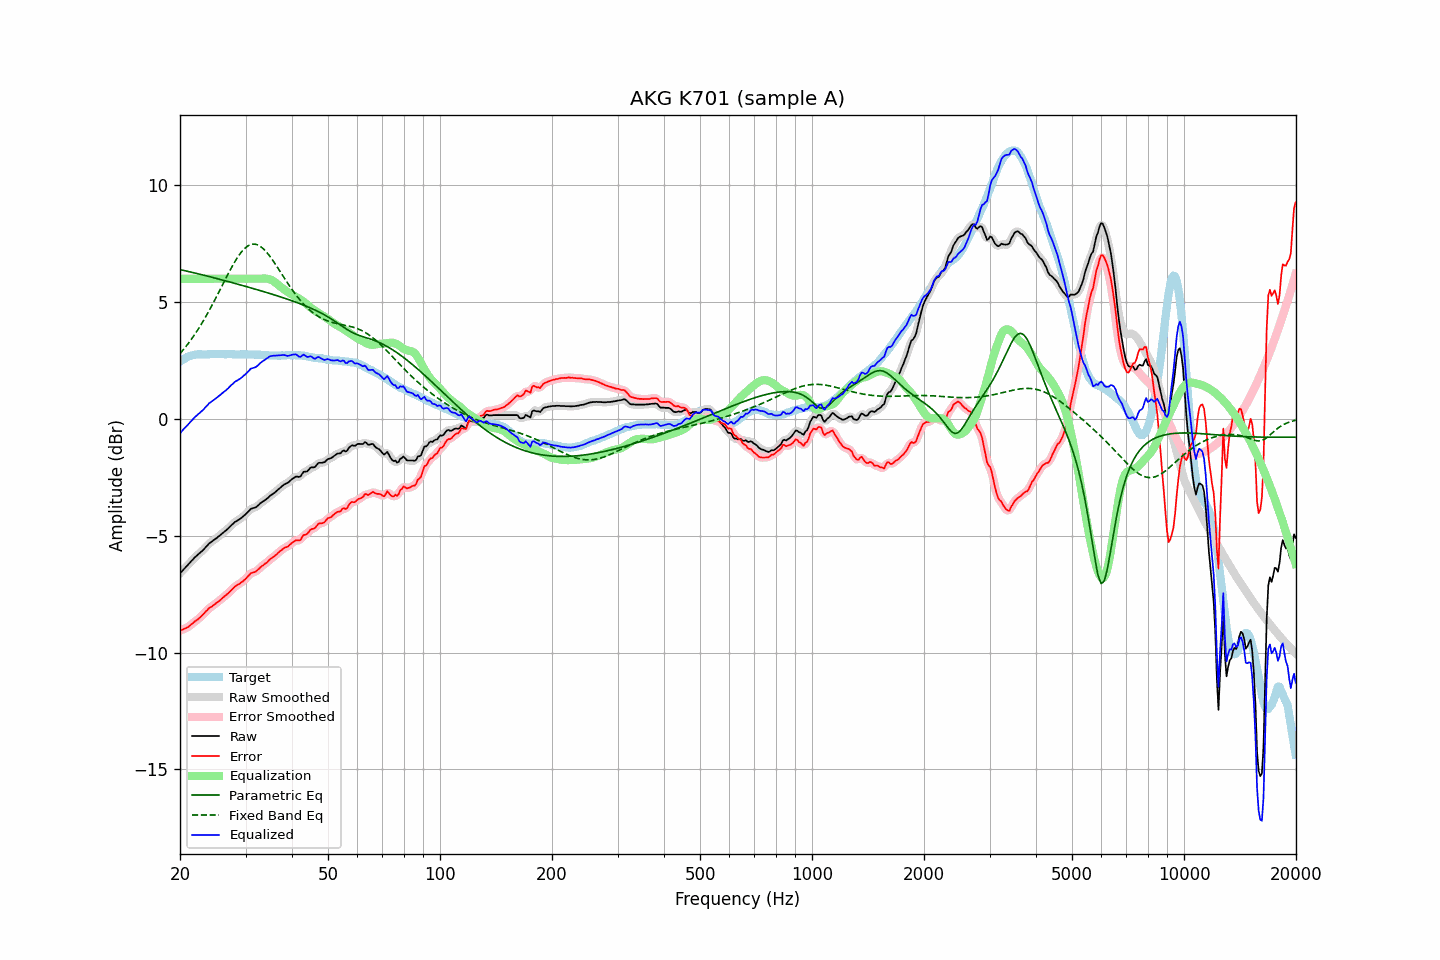

Data behind this chart, as committed beside it:
frequency, raw, error, smoothed, error_smoothed, equalization, parametric_eq, fixed_band_eq, equalized_raw, equalized_smoothed, target
20.00, -6.61, -9.06, -6.61, -9.06, 6.00, 6.39, 2.79, -0.61, -0.61, 2.45
20.20, -6.54, -9.04, -6.53, -9.03, 6.00, 6.38, 2.87, -0.54, -0.53, 2.50
20.40, -6.46, -9.01, -6.46, -9.01, 6.00, 6.36, 2.95, -0.46, -0.46, 2.55
20.61, -6.39, -8.97, -6.39, -8.98, 6.00, 6.35, 3.04, -0.39, -0.39, 2.58
20.81, -6.32, -8.95, -6.31, -8.94, 6.00, 6.33, 3.13, -0.32, -0.31, 2.63
21.02, -6.24, -8.91, -6.24, -8.90, 6.00, 6.31, 3.22, -0.24, -0.24, 2.67
21.23, -6.17, -8.86, -6.16, -8.86, 6.00, 6.30, 3.31, -0.17, -0.16, 2.69
21.44, -6.09, -8.79, -6.09, -8.80, 6.00, 6.28, 3.40, -0.09, -0.09, 2.71
21.66, -6.02, -8.75, -6.01, -8.74, 6.00, 6.26, 3.50, -0.02, -0.01, 2.73
21.87, -5.94, -8.67, -5.94, -8.68, 6.00, 6.25, 3.60, 0.06, 0.06, 2.74
22.09, -5.88, -8.63, -5.88, -8.63, 6.00, 6.23, 3.70, 0.12, 0.12, 2.76
22.31, -5.82, -8.58, -5.81, -8.58, 6.00, 6.22, 3.81, 0.18, 0.19, 2.77
22.54, -5.76, -8.52, -5.76, -8.53, 6.00, 6.20, 3.91, 0.24, 0.24, 2.77
22.76, -5.70, -8.46, -5.70, -8.46, 6.00, 6.18, 4.03, 0.30, 0.30, 2.77
22.99, -5.64, -8.39, -5.63, -8.39, 6.00, 6.16, 4.14, 0.36, 0.37, 2.76
23.22, -5.57, -8.32, -5.57, -8.32, 6.00, 6.15, 4.26, 0.43, 0.43, 2.76
23.45, -5.49, -8.24, -5.49, -8.25, 6.00, 6.13, 4.37, 0.51, 0.51, 2.76
23.69, -5.42, -8.18, -5.41, -8.17, 6.00, 6.11, 4.50, 0.58, 0.59, 2.76
23.92, -5.34, -8.10, -5.34, -8.11, 6.00, 6.10, 4.62, 0.66, 0.66, 2.76
24.16, -5.29, -8.06, -5.29, -8.06, 6.00, 6.08, 4.75, 0.71, 0.71, 2.77
24.40, -5.24, -8.02, -5.23, -8.01, 6.00, 6.06, 4.87, 0.76, 0.77, 2.78
24.65, -5.19, -7.96, -5.19, -7.96, 6.00, 6.04, 5.01, 0.81, 0.81, 2.77
24.89, -5.14, -7.91, -5.14, -7.91, 6.00, 6.02, 5.14, 0.86, 0.86, 2.77
25.14, -5.09, -7.86, -5.08, -7.86, 6.00, 6.01, 5.27, 0.91, 0.92, 2.77
25.39, -5.03, -7.81, -5.03, -7.81, 6.00, 5.99, 5.41, 0.97, 0.97, 2.78
25.65, -4.98, -7.76, -4.97, -7.75, 6.00, 5.97, 5.54, 1.02, 1.03, 2.78
25.91, -4.92, -7.69, -4.92, -7.69, 6.00, 5.95, 5.68, 1.08, 1.08, 2.77
26.16, -4.86, -7.63, -4.86, -7.63, 6.00, 5.93, 5.81, 1.14, 1.14, 2.77
26.43, -4.81, -7.58, -4.80, -7.57, 6.00, 5.92, 5.95, 1.19, 1.20, 2.77
26.69, -4.75, -7.52, -4.75, -7.52, 6.00, 5.90, 6.08, 1.25, 1.25, 2.77
26.96, -4.69, -7.47, -4.68, -7.46, 6.00, 5.88, 6.22, 1.31, 1.32, 2.78
27.23, -4.62, -7.40, -4.62, -7.39, 6.00, 5.86, 6.35, 1.38, 1.38, 2.78
27.50, -4.55, -7.32, -4.55, -7.32, 6.00, 5.84, 6.48, 1.45, 1.45, 2.78
27.77, -4.49, -7.25, -4.48, -7.25, 6.00, 5.82, 6.60, 1.51, 1.52, 2.77
28.05, -4.42, -7.18, -4.42, -7.19, 6.00, 5.80, 6.72, 1.58, 1.58, 2.77
28.33, -4.38, -7.13, -4.38, -7.14, 6.00, 5.79, 6.83, 1.62, 1.62, 2.75
28.62, -4.34, -7.09, -4.34, -7.09, 6.00, 5.77, 6.94, 1.66, 1.66, 2.75
28.90, -4.30, -7.06, -4.29, -7.05, 6.00, 5.75, 7.03, 1.70, 1.71, 2.76
29.19, -4.25, -7.00, -4.24, -7.00, 6.00, 5.73, 7.13, 1.75, 1.76, 2.75
29.48, -4.19, -6.96, -4.19, -6.95, 6.00, 5.71, 7.21, 1.81, 1.81, 2.77
29.78, -4.13, -6.89, -4.13, -6.89, 6.00, 5.69, 7.28, 1.87, 1.87, 2.76
30.08, -4.07, -6.84, -4.07, -6.83, 6.00, 5.67, 7.34, 1.93, 1.93, 2.77
30.38, -4.00, -6.76, -3.99, -6.75, 6.00, 5.65, 7.40, 2.00, 2.01, 2.76
30.68, -3.93, -6.68, -3.92, -6.68, 6.00, 5.63, 7.43, 2.07, 2.08, 2.76
30.99, -3.85, -6.60, -3.87, -6.62, 6.00, 5.61, 7.46, 2.15, 2.13, 2.76
31.30, -3.83, -6.58, -3.83, -6.58, 6.00, 5.59, 7.48, 2.17, 2.17, 2.75
31.61, -3.81, -6.56, -3.80, -6.56, 6.00, 5.57, 7.48, 2.19, 2.20, 2.75
31.93, -3.79, -6.54, -3.78, -6.53, 6.00, 5.55, 7.47, 2.21, 2.22, 2.75
32.24, -3.74, -6.48, -3.73, -6.48, 6.00, 5.53, 7.46, 2.26, 2.27, 2.74
32.57, -3.68, -6.43, -3.68, -6.42, 6.00, 5.51, 7.42, 2.32, 2.32, 2.75
32.89, -3.61, -6.35, -3.61, -6.36, 6.00, 5.49, 7.39, 2.40, 2.39, 2.75
33.22, -3.56, -6.29, -3.56, -6.30, 6.01, 5.47, 7.33, 2.45, 2.45, 2.74
33.55, -3.52, -6.25, -3.51, -6.25, 6.01, 5.45, 7.27, 2.49, 2.50, 2.73
33.89, -3.47, -6.19, -3.47, -6.20, 6.01, 5.43, 7.20, 2.54, 2.54, 2.72
34.23, -3.42, -6.15, -3.41, -6.14, 6.00, 5.41, 7.13, 2.59, 2.59, 2.73
34.57, -3.36, -6.08, -3.35, -6.08, 5.99, 5.39, 7.04, 2.63, 2.64, 2.72
34.92, -3.29, -6.01, -3.30, -6.02, 5.97, 5.37, 6.95, 2.68, 2.67, 2.72
35.27, -3.25, -5.96, -3.25, -5.96, 5.94, 5.34, 6.86, 2.69, 2.70, 2.72
35.62, -3.20, -5.91, -3.20, -5.91, 5.90, 5.32, 6.76, 2.71, 2.71, 2.71
35.97, -3.15, -5.86, -3.14, -5.86, 5.86, 5.30, 6.66, 2.71, 2.71, 2.71
... 635 more rows
